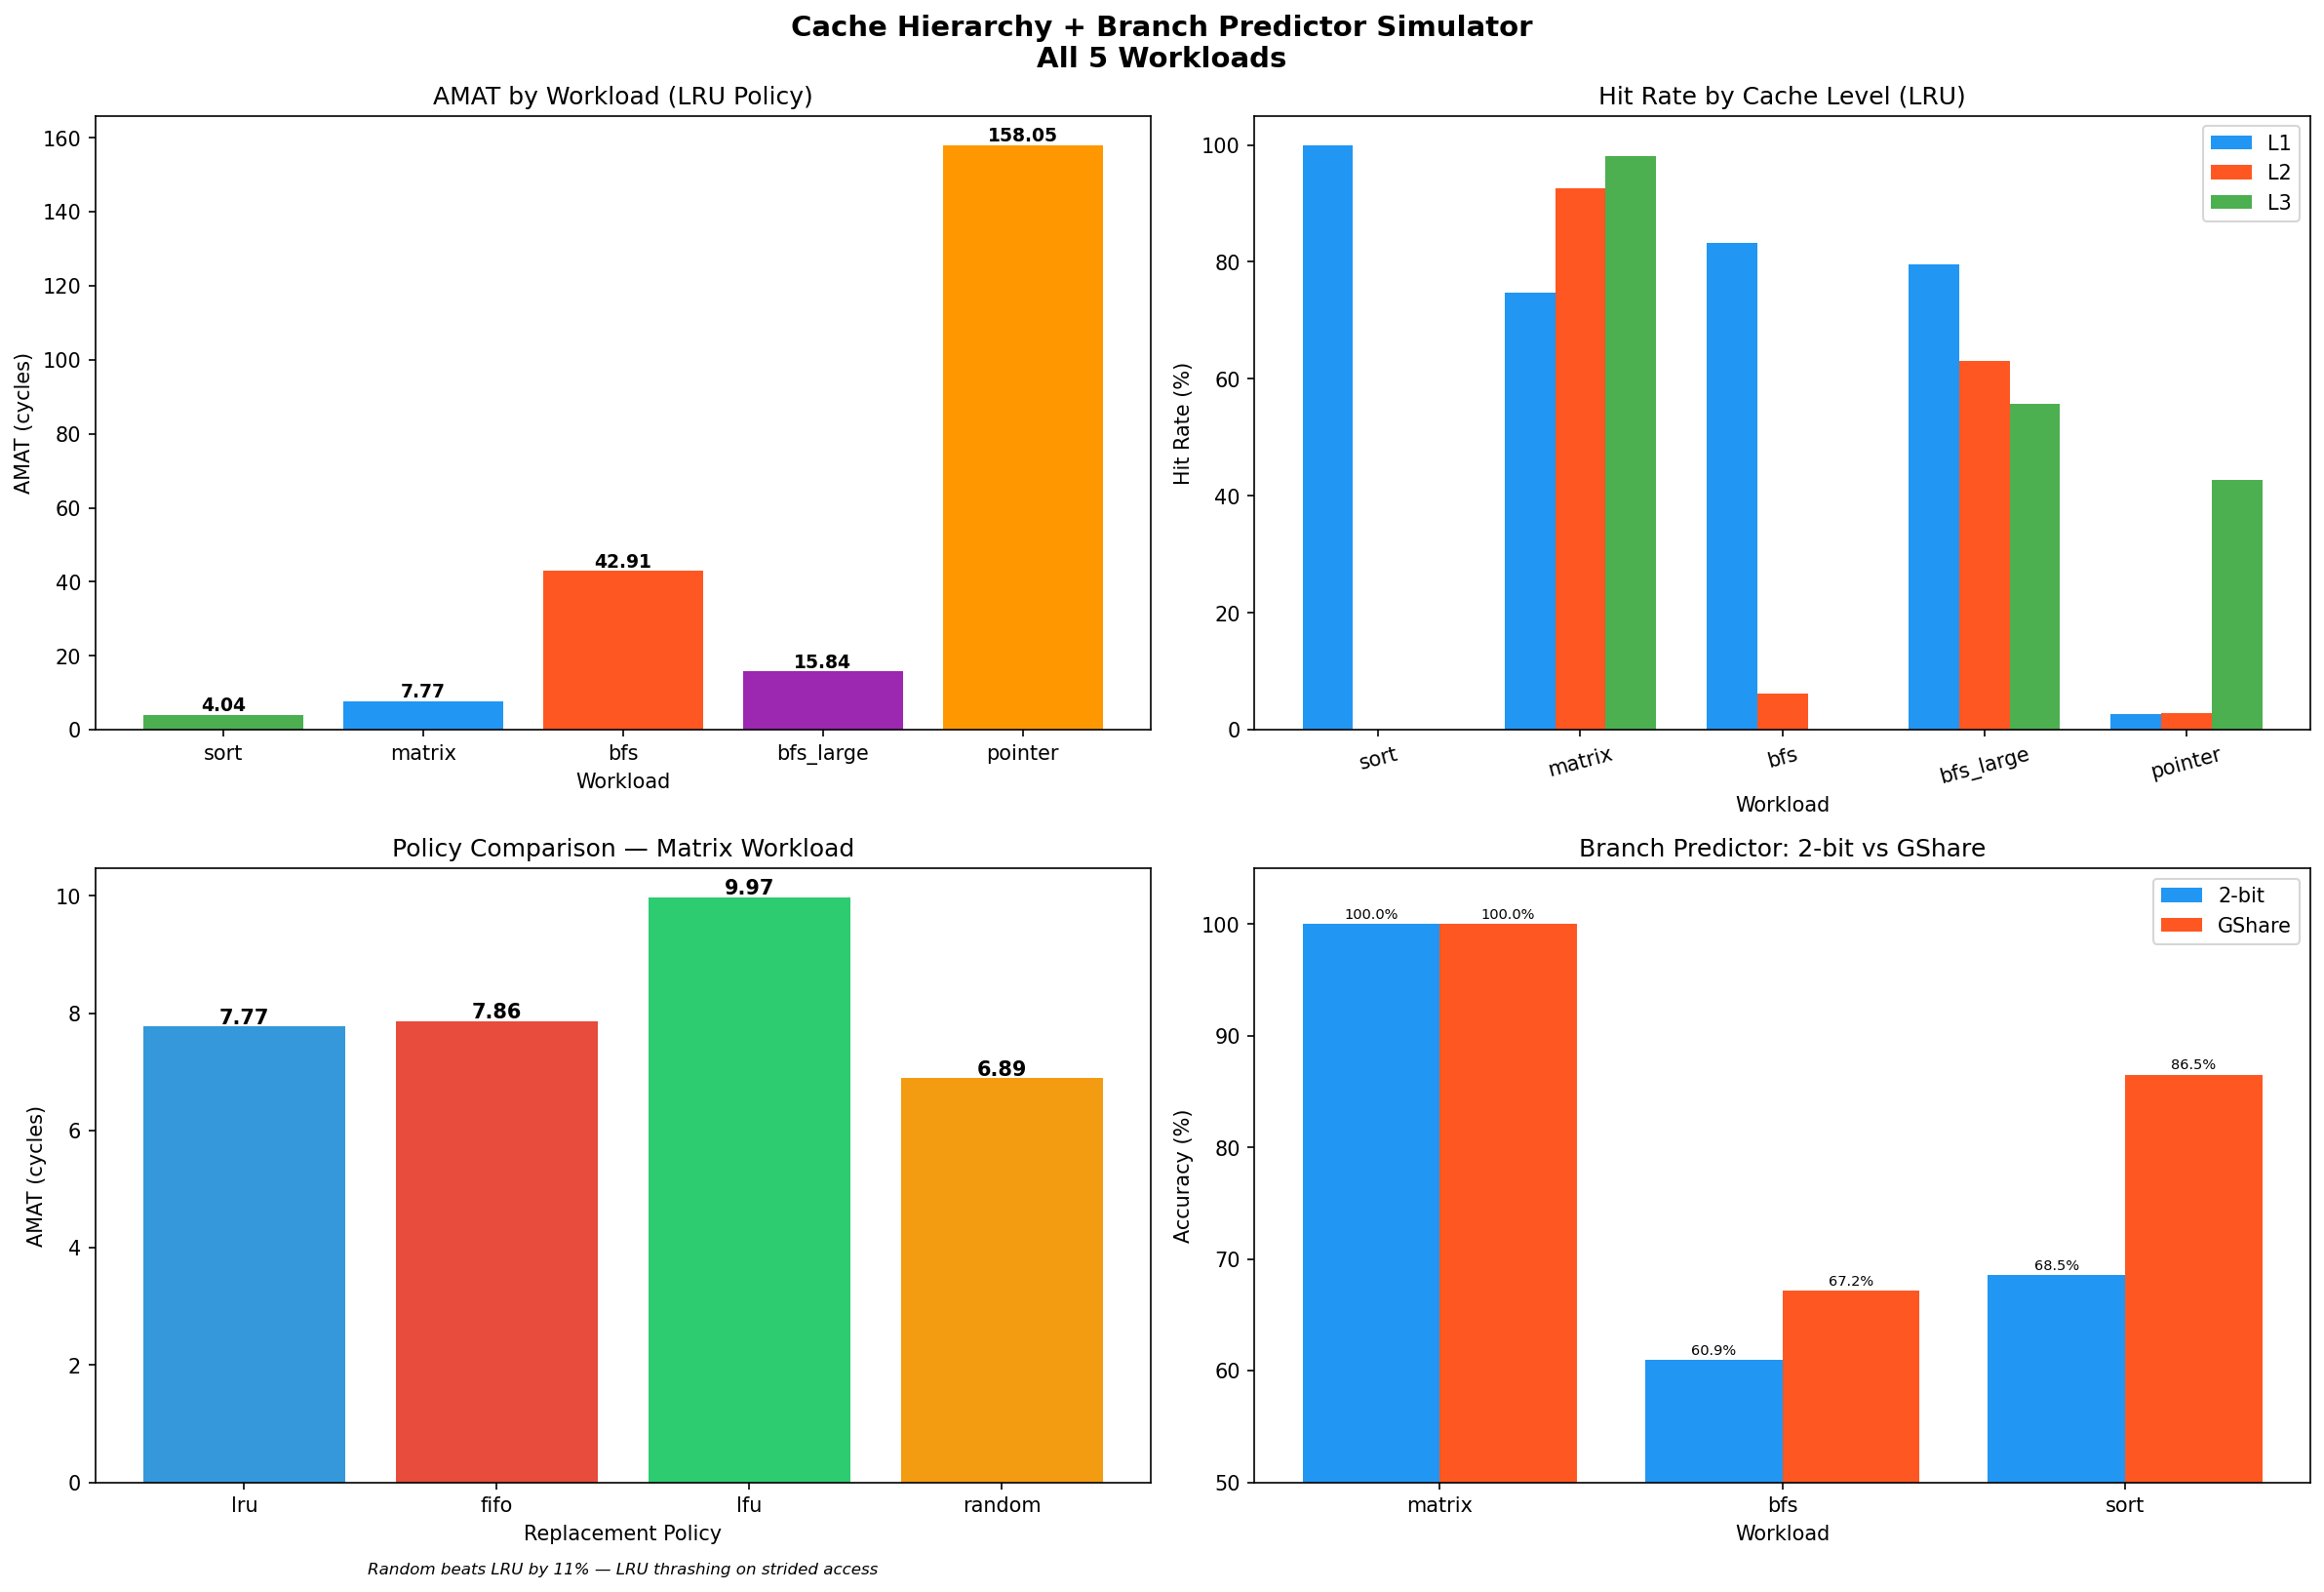

The table this chart was drawn from, first rows:
workload, policy, l1_hit_rate, l2_hit_rate, l3_hit_rate, amat
matrix, lru, 74.78, 92.63, 98.03, 7.77
matrix, fifo, 74.37, 92.30, 98.15, 7.86
matrix, lfu, 69.87, 78.98, 99.42, 9.97
matrix, random, 78.87, 96.25, 95.37, 6.89
bfs, lru, 83.32, 6.20, 0.00, 42.91
bfs, fifo, 83.15, 7.19, 0.00, 42.93
bfs, lfu, 83.17, 7.05, 0.00, 42.93
bfs, random, 83.35, 6.06, 0.00, 42.91
sort, lru, 99.98, 0.00, 0.00, 4.04
sort, fifo, 99.98, 0.00, 0.00, 4.04
sort, lfu, 99.98, 0.00, 0.00, 4.04
sort, random, 99.98, 0.00, 0.00, 4.04
pointer, lru, 2.71, 2.86, 42.67, 158.1
pointer, fifo, 2.72, 2.90, 44.47, 154.6
pointer, lfu, 3.21, 5.37, 52.59, 135.4
pointer, random, 2.72, 3.66, 43.88, 154.6
bfs_large, lru, 79.61, 63.03, 55.66, 15.84
bfs_large, fifo, 77.52, 52.11, 68.95, 17.26
bfs_large, lfu, 61.46, 84.51, 44.02, 17.46
bfs_large, random, 77.37, 54.60, 67.48, 17.10
